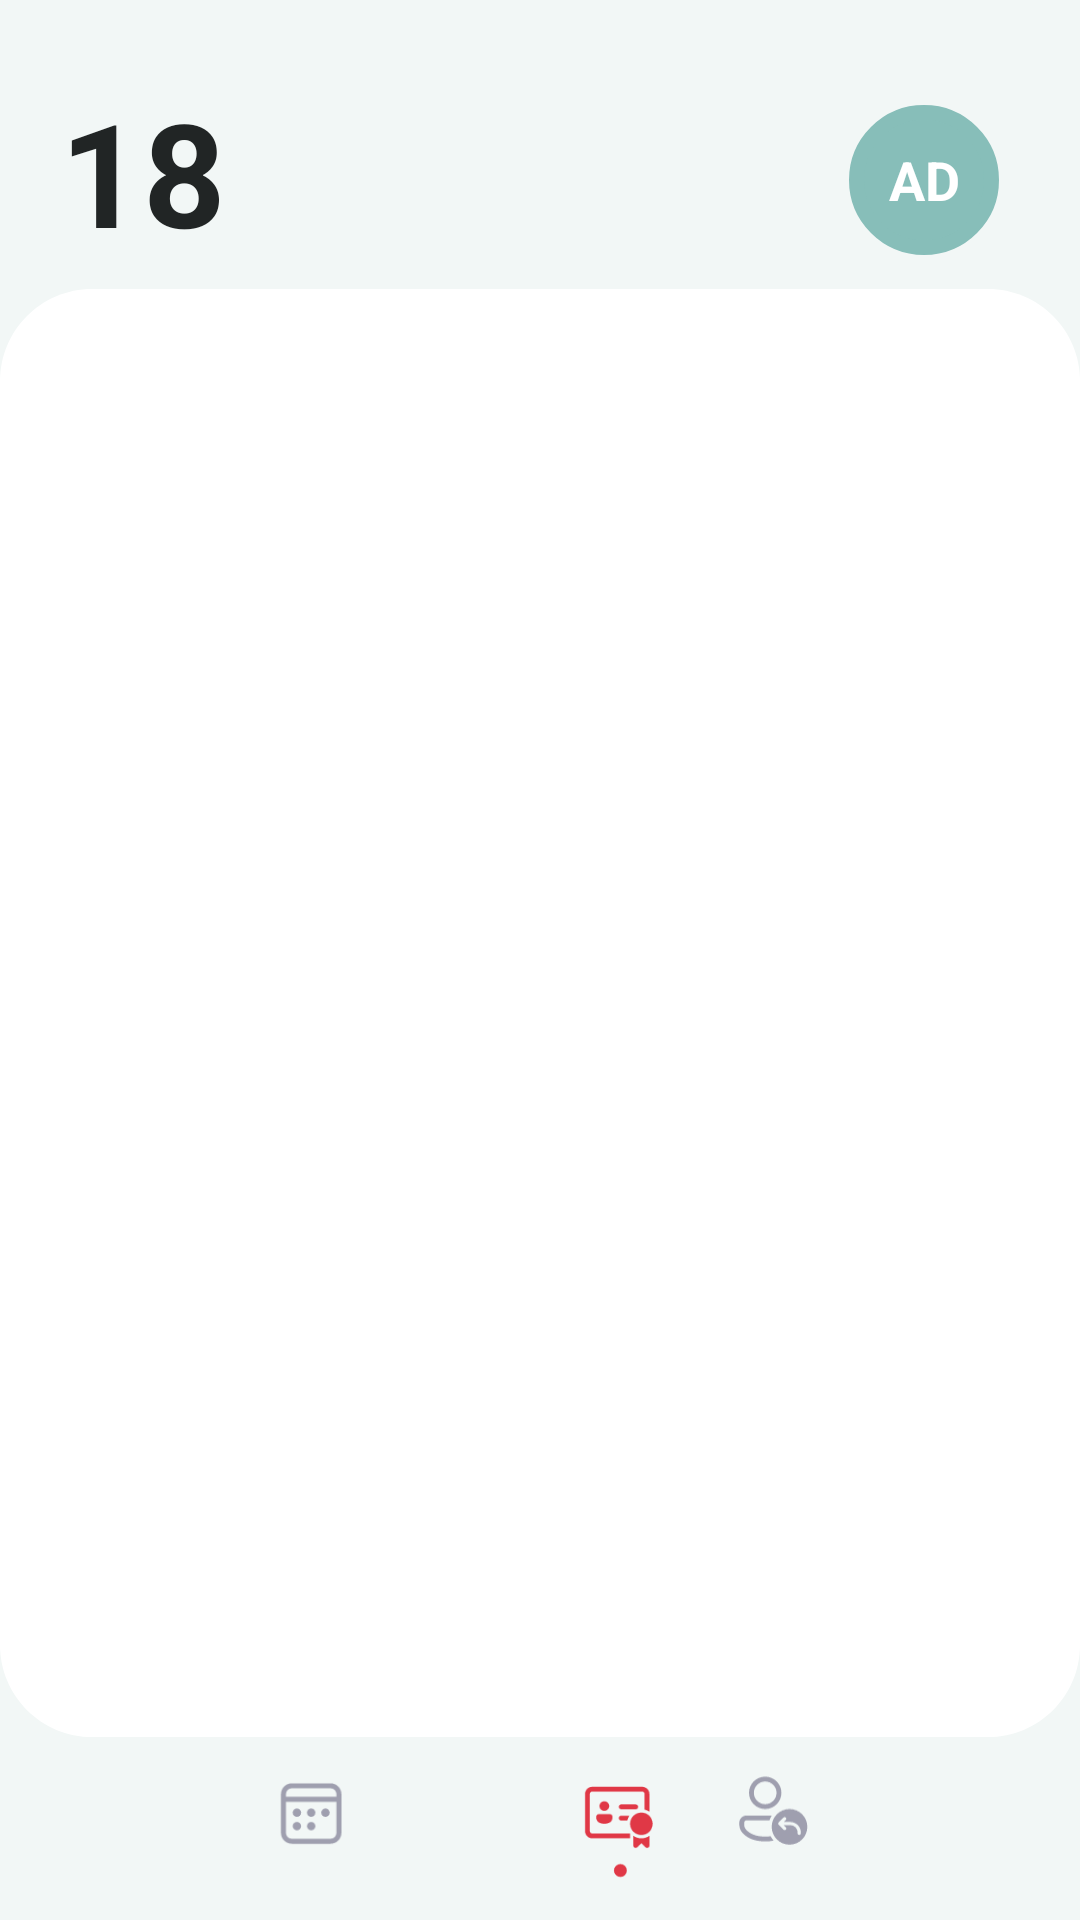

Here is an Android app screen rendered from its layout file. Give the layout XML and the strings, colors and styles it references.
<!-- AndroidManifest.xml: application theme Theme.AppAurion -->
<!-- res/layout/activity_grades.xml -->
<?xml version="1.0" encoding="utf-8"?>
<androidx.constraintlayout.widget.ConstraintLayout xmlns:android="http://schemas.android.com/apk/res/android"
    xmlns:app="http://schemas.android.com/apk/res-auto"
    xmlns:tools="http://schemas.android.com/tools"
    android:layout_width="match_parent"
    android:layout_height="match_parent"
    android:background="#F2F7F6"
    tools:context=".activities.GradesActivity">

    <ImageView
        android:id="@+id/imageView"
        android:layout_width="0dp"
        android:layout_height="510dp"
        android:layout_marginTop="20dp"
        android:layout_marginBottom="20dp"
        app:layout_constraintBottom_toTopOf="@+id/deconnection"
        app:layout_constraintEnd_toEndOf="parent"
        app:layout_constraintStart_toStartOf="parent"
        app:layout_constraintTop_toBottomOf="@+id/initials"
        app:srcCompat="@drawable/back" />

    <TextView
        android:id="@+id/dayDate"
        android:layout_width="wrap_content"
        android:layout_height="wrap_content"
        android:layout_marginStart="20dp"
        android:layout_marginTop="25dp"
        android:text="18"
        android:textColor="#212525"
        android:textSize="48sp"
        android:textStyle="bold"
        app:layout_constraintStart_toStartOf="parent"
        app:layout_constraintTop_toTopOf="parent" />


    <TextView
        android:id="@+id/initials"
        android:layout_width="50dp"
        android:layout_height="50dp"
        android:layout_marginTop="35dp"
        android:layout_marginEnd="27dp"
        android:background="@drawable/rounded"
        android:backgroundTint="#87BEB9"
        android:text="AD"
        android:gravity="center"
        android:textColor="#FFFFFF"
        android:textSize="18sp"
        android:textStyle="bold"
        app:layout_constraintEnd_toEndOf="parent"
        app:layout_constraintTop_toTopOf="parent" />

    <TextView
        android:id="@+id/day"
        android:layout_width="wrap_content"
        android:layout_height="wrap_content"
        android:layout_marginStart="95dp"
        android:layout_marginTop="35dp"
        android:text=""
        android:textColor="#BBC0CC"
        android:textSize="16sp"
        app:layout_constraintStart_toStartOf="parent"
        app:layout_constraintTop_toTopOf="parent" />

    <TextView
        android:id="@+id/month"
        android:layout_width="wrap_content"
        android:layout_height="wrap_content"
        android:layout_marginTop="1dp"
        android:text=""
        android:textColor="#BBC0CC"
        android:textSize="16sp"
        app:layout_constraintStart_toStartOf="@+id/day"
        app:layout_constraintTop_toBottomOf="@+id/day" />

    <FrameLayout
        android:id="@+id/frame_layout_grades"
        android:layout_width="0dp"
        android:layout_height="460dp"
        app:layout_constraintBottom_toBottomOf="@+id/imageView"
        app:layout_constraintEnd_toEndOf="parent"
        app:layout_constraintStart_toStartOf="@+id/imageView"
        app:layout_constraintTop_toTopOf="@+id/imageView">

    </FrameLayout>

    <ImageView
        android:id="@+id/deconnection"
        android:layout_width="27dp"
        android:layout_height="26dp"
        android:layout_marginEnd="89dp"
        android:layout_marginBottom="24dp"
        app:layout_constraintBottom_toBottomOf="parent"
        app:layout_constraintEnd_toEndOf="parent"
        app:srcCompat="@drawable/deconnection" />

    <ImageView
        android:id="@+id/calendar"
        android:layout_width="28dp"
        android:layout_height="27dp"
        android:layout_marginStart="90dp"
        android:layout_marginBottom="22dp"
        app:layout_constraintBottom_toBottomOf="parent"
        app:layout_constraintStart_toStartOf="parent"
        app:srcCompat="@drawable/calendar" />

    <ImageView
        android:id="@+id/gradesPage"
        android:layout_width="102dp"
        android:layout_height="62dp"
        android:layout_marginStart="37dp"
        app:layout_constraintBottom_toBottomOf="parent"
        app:layout_constraintStart_toEndOf="@+id/calendar"
        app:srcCompat="@drawable/grades_page" />

</androidx.constraintlayout.widget.ConstraintLayout>
<!-- resources referenced by this layout -->
<resources>
  <!-- drawable back (drawable) -->
  <vector xmlns:android="http://schemas.android.com/apk/res/android"
      android:width="375dp"
      android:height="503dp"
      android:viewportWidth="375"
      android:viewportHeight="503">
    <path
        android:pathData="M0,32C0,14.33 14.33,0 32,0H343C360.67,0 375,14.33 375,32V471C375,488.67 360.67,503 343,503H32C14.33,503 0,488.67 0,471V32Z"
        android:fillColor="#ffffff"/>
  </vector>
  <!-- drawable calendar (drawable) -->
  <vector xmlns:android="http://schemas.android.com/apk/res/android"
      android:width="25dp"
      android:height="24dp"
      android:viewportWidth="25"
      android:viewportHeight="24">
    <path
        android:pathData="M18,3C19.795,3 21.25,4.455 21.25,6.25V17.75C21.25,19.545 19.795,21 18,21H6.5C4.705,21 3.25,19.545 3.25,17.75V6.25C3.25,4.455 4.705,3 6.5,3H18ZM19.75,8.5H4.75V17.75C4.75,18.716 5.534,19.5 6.5,19.5H18C18.966,19.5 19.75,18.716 19.75,17.75V8.5ZM8,14.5C8.69,14.5 9.25,15.06 9.25,15.75C9.25,16.44 8.69,17 8,17C7.31,17 6.75,16.44 6.75,15.75C6.75,15.06 7.31,14.5 8,14.5ZM12.25,14.5C12.94,14.5 13.5,15.06 13.5,15.75C13.5,16.44 12.94,17 12.25,17C11.56,17 11,16.44 11,15.75C11,15.06 11.56,14.5 12.25,14.5ZM8,10.5C8.69,10.5 9.25,11.06 9.25,11.75C9.25,12.44 8.69,13 8,13C7.31,13 6.75,12.44 6.75,11.75C6.75,11.06 7.31,10.5 8,10.5ZM12.25,10.5C12.94,10.5 13.5,11.06 13.5,11.75C13.5,12.44 12.94,13 12.25,13C11.56,13 11,12.44 11,11.75C11,11.06 11.56,10.5 12.25,10.5ZM16.5,10.5C17.19,10.5 17.75,11.06 17.75,11.75C17.75,12.44 17.19,13 16.5,13C15.81,13 15.25,12.44 15.25,11.75C15.25,11.06 15.81,10.5 16.5,10.5ZM18,4.5H6.5C5.534,4.5 4.75,5.284 4.75,6.25V7H19.75V6.25C19.75,5.284 18.966,4.5 18,4.5Z"
        android:fillColor="#9F9FAF"/>
  </vector>
  <!-- drawable rounded (drawable) -->
  <?xml version="1.0" encoding="utf-8"?>
  <shape xmlns:android="http://schemas.android.com/apk/res/android"
      android:shape="oval" >
      <corners android:radius="10dip" />
      <stroke
          android:width="5dip"
          android:color="#FF87BEB9" />
      <solid android:color="#FF87BEB9" />
  </shape>
  <style name="Theme.AppAurion" parent="Theme.MaterialComponents.DayNight.DarkActionBar">
          
          <item name="colorPrimary">@color/purple_500</item>
          <item name="colorPrimaryVariant">@color/purple_700</item>
          <item name="colorOnPrimary">@color/white</item>
          
          <item name="colorSecondary">@color/teal_200</item>
          <item name="colorSecondaryVariant">@color/teal_700</item>
          <item name="colorOnSecondary">@color/black</item>
          
          <item name="android:statusBarColor" tools:targetApi="l">?attr/colorPrimaryVariant</item>
          
      </style>
  <color name="purple_500">#88BFBA</color>
  <color name="purple_700">#88BFBA</color>
  <color name="white">#FFFFFFFF</color>
  <color name="teal_200">#88BFBA</color>
  <color name="teal_700">#FF018786</color>
  <color name="black">#FF000000</color>
</resources>
